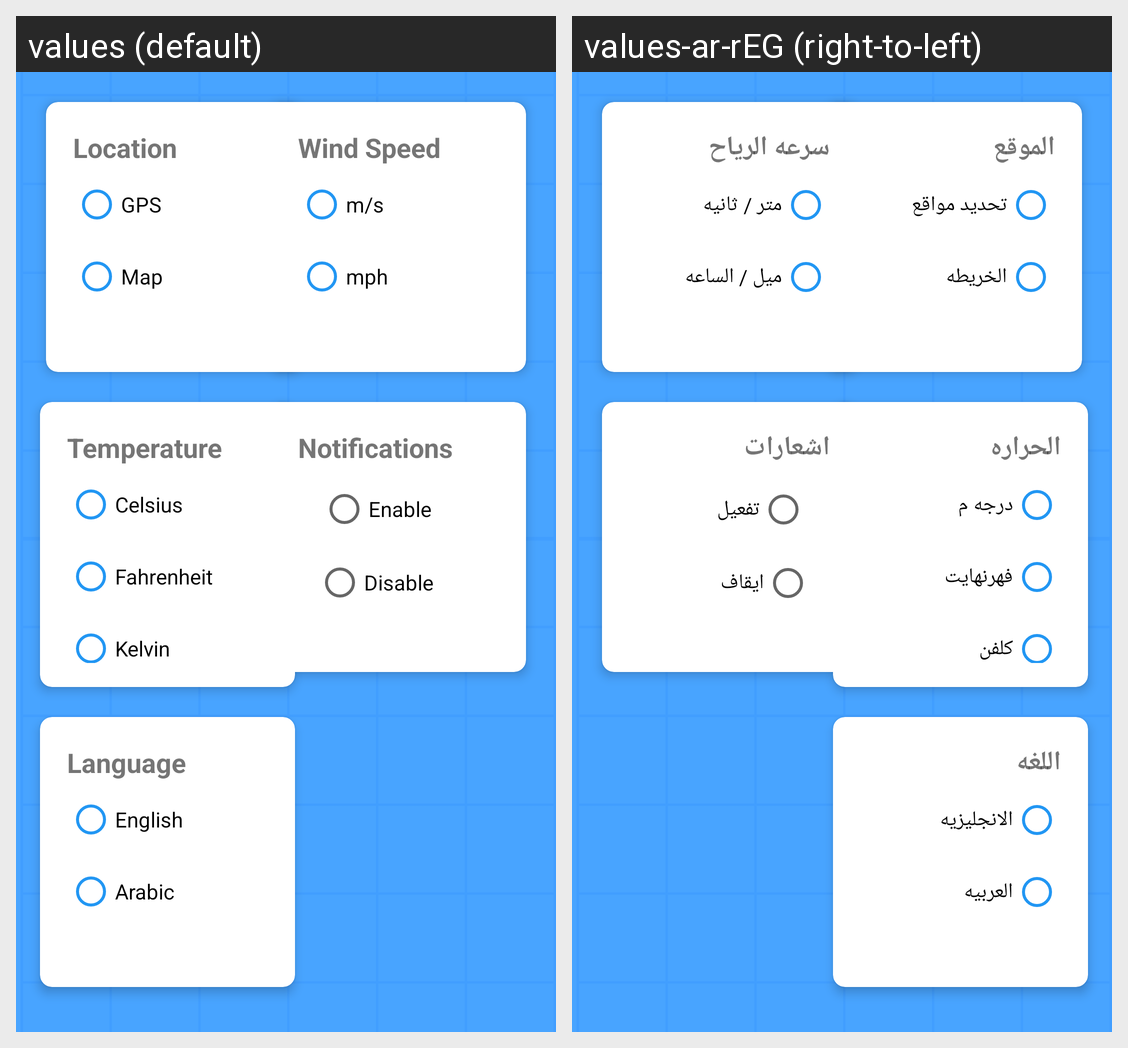

Strings drawn on this Android screen and how each of the app's shown locales translates them:
Android screen res/layout/fragment_settings.xml rendered under 2 locales, left to right: values (default), values-ar-rEG (right-to-left). Device: Nexus 5 (rendered at 1080×1920; each locale shown at half size, 540×960, under a caption strip naming it); theme Theme.Not_Today_Sun.
Strings drawn on this screen, with the default value and each locale's value (text and hints the layout hard-codes, and strings that could not be matched under every locale, appear in the picture but are not listed):

Location
  values: Location
  values-ar-rEG: الموقع

GPS
  values: GPS
  values-ar-rEG: تحديد مواقع

Map
  values: Map
  values-ar-rEG: الخريطه

Temperature
  values: Temperature
  values-ar-rEG: الحراره

Celsius
  values: Celsius
  values-ar-rEG: درجه م

Fahrenheit
  values: Fahrenheit
  values-ar-rEG: فهرنهايت

Kelvin
  values: Kelvin
  values-ar-rEG: كلفن

Language
  values: Language
  values-ar-rEG: اللغه

English
  values: English
  values-ar-rEG: الانجليزيه

Arabic
  values: Arabic
  values-ar-rEG: العربيه

WindSpeed
  values: Wind Speed
  values-ar-rEG: سرعه الرياح

meter
  values: m/s
  values-ar-rEG: متر / ثانيه

mph
  values: mph
  values-ar-rEG: ميل / الساعه

Notifications
  values: Notifications
  values-ar-rEG: اشعارات

Enable
  values: Enable
  values-ar-rEG: تفعيل

Disable
  values: Disable
  values-ar-rEG: ايقاف
